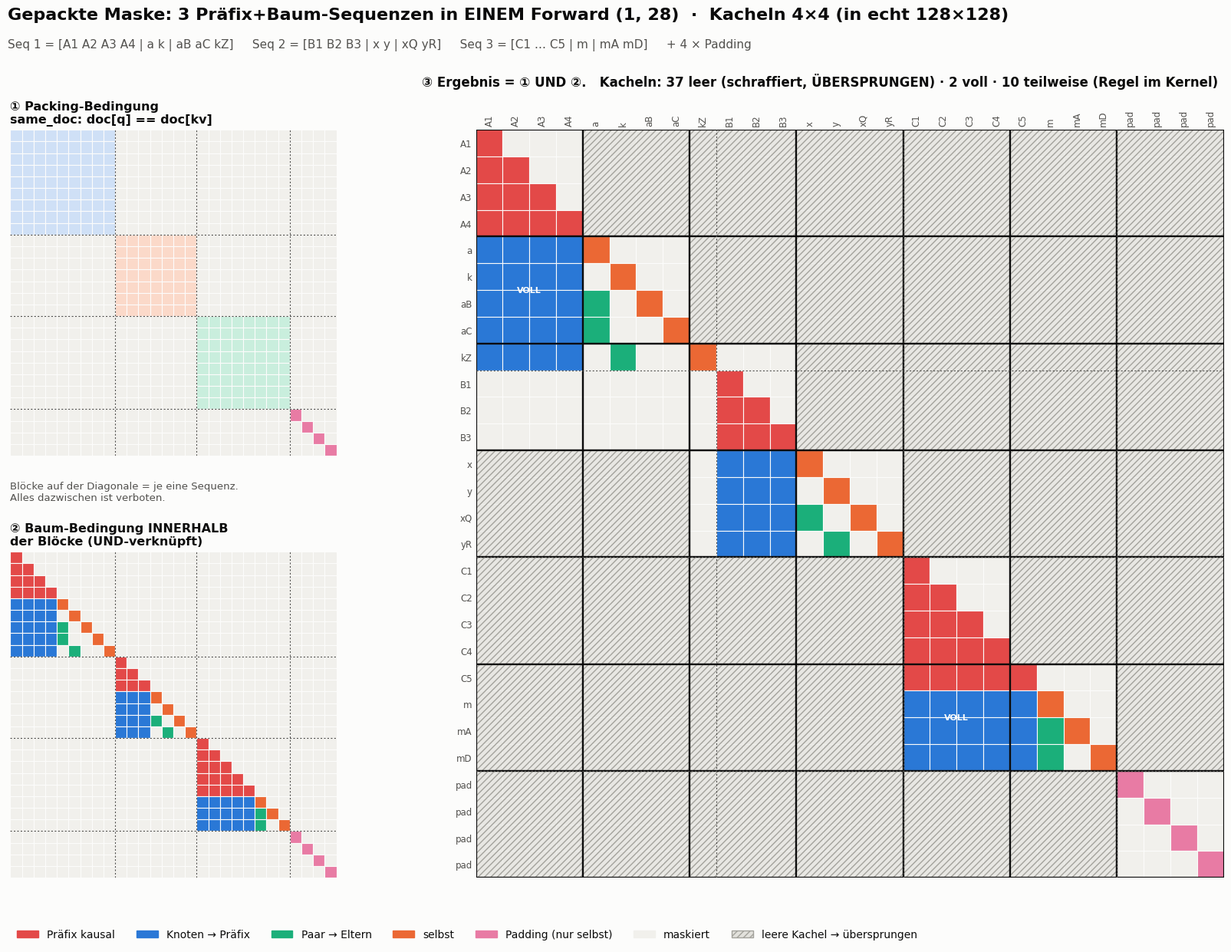

The matplotlib source for this figure:
import matplotlib
matplotlib.use("Agg")
import matplotlib.pyplot as plt
from matplotlib.patches import Rectangle, Patch
import numpy as np

SURF, INK, INK2, EMPTY = "#fcfcfb", "#0b0b0b", "#52514e", "#f1f0ec"
RED, BLUE, AQUA, ORANGE, MAG = "#e34948", "#2a78d6", "#1baf7a", "#eb6834", "#e87ba4"
DOCC = ["#cfe0f6", "#fbd9c9", "#c9eedd"]
plt.rcParams.update({"figure.facecolor": SURF, "savefig.facecolor": SURF, "font.family": "DejaVu Sans", "text.color": INK})

# sequences: (prefix labels, t1 nodes, pair nodes as (label, parent t1 index))
seqs = [
    (["A1", "A2", "A3", "A4"], ["a", "k"], [("aB", 0), ("aC", 0), ("kZ", 1)]),
    (["B1", "B2", "B3"], ["x", "y"], [("xQ", 0), ("yR", 1)]),
    (["C1", "C2", "C3", "C4", "C5"], ["m"], [("mA", 0), ("mD", 0)]),
]
BS, P = 4, 28
labels, doc, isp, parent, pos = [], [], [], [], []
for d, (pre, t1, pairs) in enumerate(seqs):
    off = len(labels); L = len(pre)
    labels += pre + t1 + [p for p, _ in pairs]
    doc += [d] * (L + len(t1) + len(pairs))
    isp += [1] * L + [0] * (len(t1) + len(pairs))
    pos += list(range(L)) + [L] * len(t1) + [L + 1] * len(pairs)
    parent += [-1] * (L + len(t1)) + [off + L + pi for _, pi in pairs]
real = len(labels)
labels += ["pad"] * (P - real); doc += [-1] * (P - real); isp += [0] * (P - real)
parent += [-1] * (P - real); pos += [0] * (P - real)

def kind(q, kv):
    same = doc[q] == doc[kv]
    if not same: return None
    if doc[q] == -1: return MAG if q == kv else None
    if isp[kv] and isp[q] and kv <= q: return RED
    if isp[kv] and not isp[q]: return BLUE
    if q == kv: return ORANGE
    if parent[q] == kv: return AQUA
    return None

def grid(ax, colfn, tiles=False, fs=7.5, show_ticks=True):
    for i in range(P):
        for j in range(P):
            c = colfn(i, j)
            ax.add_patch(Rectangle((j, P - 1 - i), 1, 1, facecolor=c or EMPTY, edgecolor=SURF, linewidth=0.8))
    ax.set_xlim(0, P); ax.set_ylim(0, P); ax.set_aspect("equal")
    if show_ticks:
        ax.set_xticks(np.arange(P) + 0.5, labels, fontsize=fs, rotation=90); ax.xaxis.tick_top()
        ax.set_yticks(np.arange(P) + 0.5, labels[::-1], fontsize=fs)
    else:
        ax.set_xticks([]); ax.set_yticks([])
    ax.tick_params(length=0, colors=INK2)
    for s in ax.spines.values(): s.set_visible(False)
    # sequence boundaries
    b = 0
    for d in range(3):
        n = doc.count(d); b += n
        ax.axvline(b, color=INK2, lw=0.8, ls=(0, (2, 2))); ax.axhline(P - b, color=INK2, lw=0.8, ls=(0, (2, 2)))
    if tiles:
        nt = P // BS; counts = {"leer": 0, "voll": 0, "teilweise": 0}
        for ti in range(nt):
            for tj in range(nt):
                cells = [colfn(i, j) for i in range(ti*BS, ti*BS+BS) for j in range(tj*BS, tj*BS+BS)]
                f = sum(c is not None for c in cells)
                x0, y0 = tj*BS, P - (ti+1)*BS
                if f == 0:
                    counts["leer"] += 1
                    ax.add_patch(Rectangle((x0, y0), BS, BS, facecolor="#e2e1dc", alpha=0.55, edgecolor="none"))
                    ax.add_patch(Rectangle((x0, y0), BS, BS, fill=False, hatch="////", edgecolor="#a3a29c", linewidth=0))
                elif f == BS*BS:
                    counts["voll"] += 1
                    ax.text(x0 + BS/2, y0 + BS/2, "VOLL", ha="center", va="center", fontsize=8, fontweight="bold", color=SURF)
                else:
                    counts["teilweise"] += 1
                ax.add_patch(Rectangle((x0, y0), BS, BS, fill=False, edgecolor=INK, linewidth=1.6))
        return counts

fig = plt.figure(figsize=(18, 12.5))
# small panel 1: same_doc
ax1 = fig.add_axes([0.03, 0.50, 0.24, 0.34])
grid(ax1, lambda q, kv: DOCC[doc[q]] if doc[q] == doc[kv] and doc[q] >= 0 else (MAG if (doc[q] == -1 and q == kv) else None), show_ticks=False)
ax1.set_title("① Packing-Bedingung\nsame_doc: doc[q] == doc[kv]", loc="left", fontsize=11.5, fontweight="bold")
ax1.text(0, -2.2, "Blöcke auf der Diagonale = je eine Sequenz.\nAlles dazwischen ist verboten.", fontsize=9.5, color=INK2, va="top")
# small panel 2: tree rule inside docs
ax2 = fig.add_axes([0.03, 0.06, 0.24, 0.34])
grid(ax2, lambda q, kv: kind(q, kv), show_ticks=False)
ax2.set_title("② Baum-Bedingung INNERHALB\nder Blöcke (UND-verknüpft)", loc="left", fontsize=11.5, fontweight="bold")

# big panel
ax3 = fig.add_axes([0.33, 0.06, 0.62, 0.78])
counts = grid(ax3, lambda q, kv: kind(q, kv), tiles=True, fs=8.5)
fig.text(0.03, 0.955, "Gepackte Maske: 3 Präfix+Baum-Sequenzen in EINEM Forward (1, 28)  ·  Kacheln 4×4 (in echt 128×128)",
         fontsize=16, fontweight="bold")
fig.text(0.03, 0.925, "Seq 1 = [A1 A2 A3 A4 | a k | aB aC kZ]     Seq 2 = [B1 B2 B3 | x y | xQ yR]     "
         "Seq 3 = [C1 … C5 | m | mA mD]     + 4 × Padding", fontsize=11, color=INK2)
fig.text(0.33, 0.885, f"③ Ergebnis = ① UND ②.   Kacheln: {counts['leer']} leer (schraffiert, ÜBERSPRUNGEN) · "
         f"{counts['voll']} voll · {counts['teilweise']} teilweise (Regel im Kernel)", fontsize=12, fontweight="bold")
fig.legend(handles=[Patch(color=RED, label="Präfix kausal"), Patch(color=BLUE, label="Knoten → Präfix"),
                    Patch(color=AQUA, label="Paar → Eltern"), Patch(color=ORANGE, label="selbst"),
                    Patch(color=MAG, label="Padding (nur selbst)"), Patch(color=EMPTY, label="maskiert"),
                    Patch(facecolor="#e2e1dc", hatch="////", edgecolor="#a3a29c", label="leere Kachel → übersprungen")],
           loc="lower left", ncol=7, frameon=False, fontsize=10, bbox_to_anchor=(0.03, -0.015))
fig.savefig("6_gepackte_maske.png", dpi=160, bbox_inches="tight")
print(counts, real)
